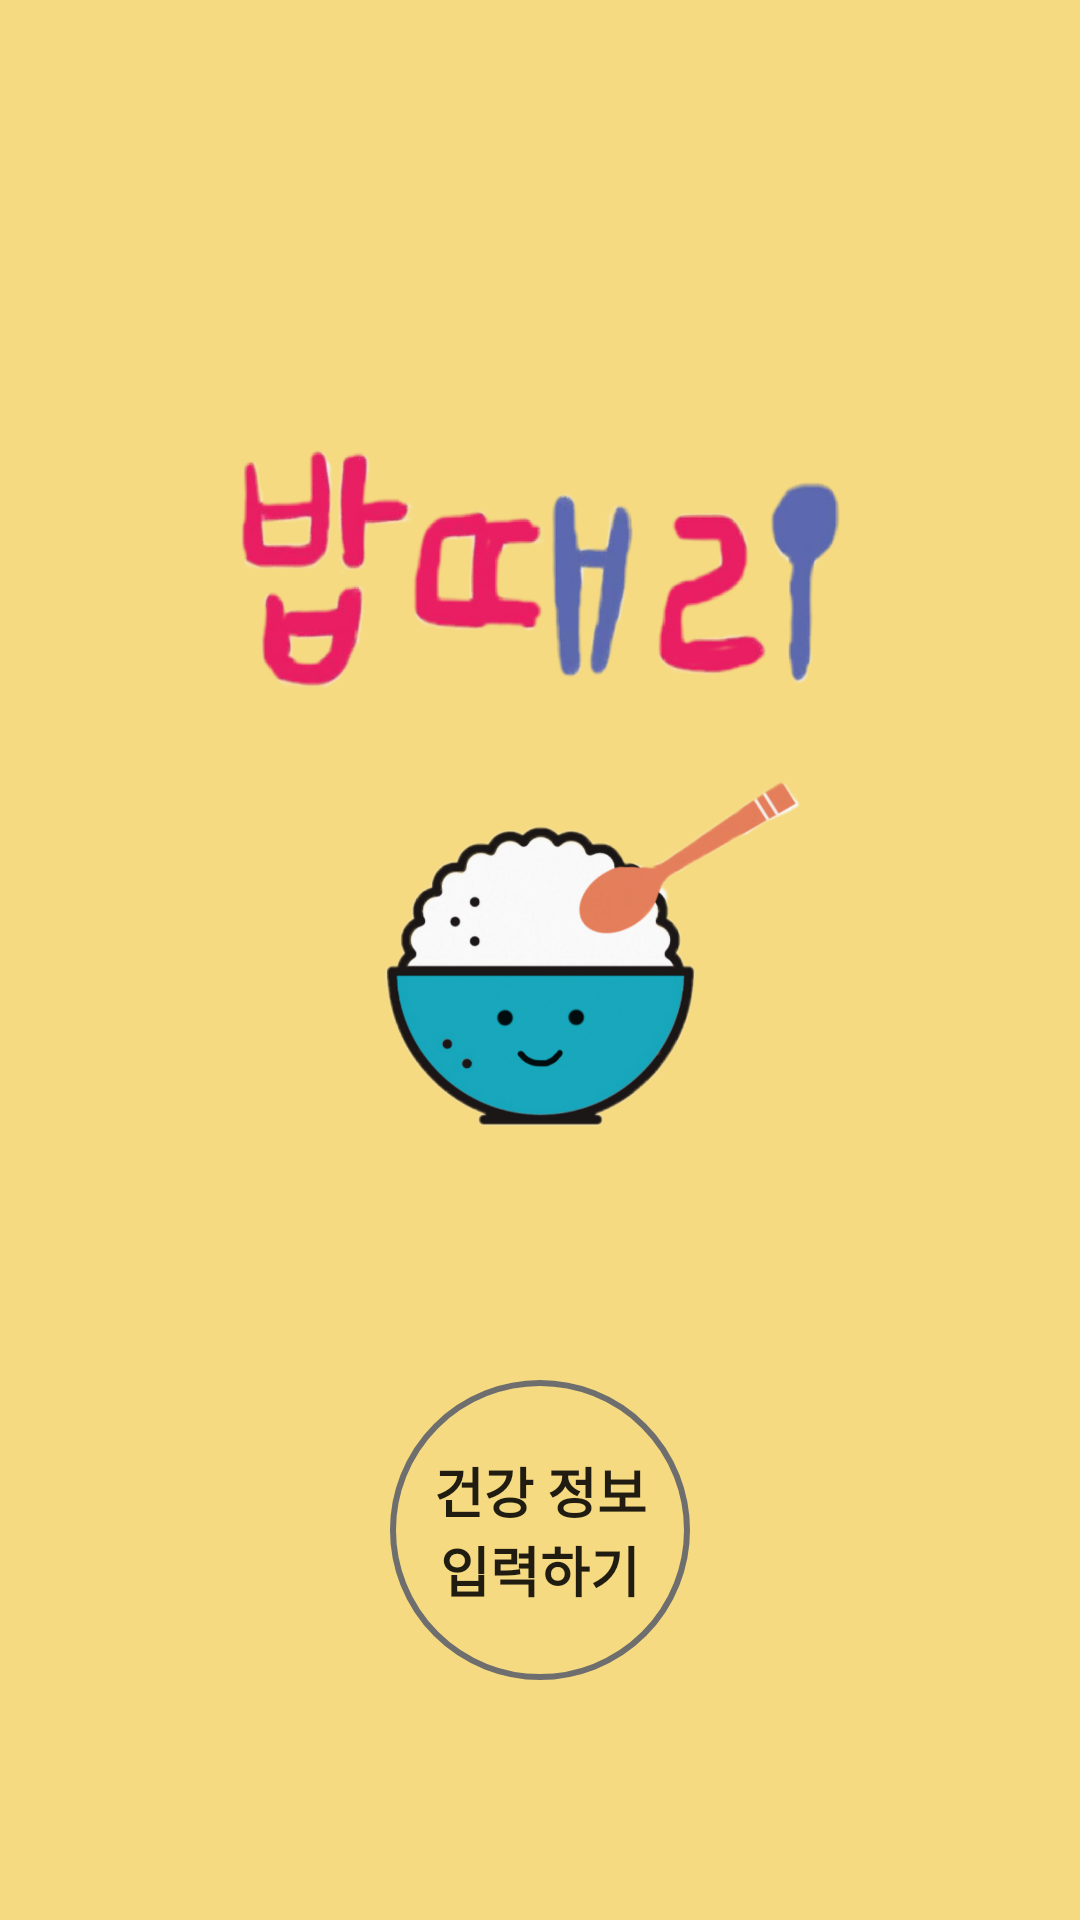

Reconstruct the res/layout file that produces this screen, plus the resources it refers to.
<!-- AndroidManifest.xml: application theme AppTheme -->
<!-- res/layout/activity_main.xml -->
<?xml version="1.0" encoding="utf-8"?>
<android.support.constraint.ConstraintLayout xmlns:android="http://schemas.android.com/apk/res/android"
    xmlns:app="http://schemas.android.com/apk/res-auto"
    xmlns:tools="http://schemas.android.com/tools"
    android:layout_width="match_parent"
    android:layout_height="match_parent"
    tools:context=".MainActivity"
    android:background="#F5DA81">

        <RelativeLayout
            android:layout_width="match_parent"
            android:layout_height="match_parent">

    <ImageView
        android:layout_above="@+id/logo_image"
        android:layout_centerHorizontal="true"
        android:layout_width="200dp"
        android:layout_height="80dp"
        android:background="@drawable/logo_txt"/>
    <ImageView
        android:id="@+id/logo_image"
        android:layout_gravity="center"
        android:layout_centerInParent="true"
        android:layout_width="180dp"
        android:layout_height="180dp"
        android:background="@drawable/rice_logo"
        />
    <Button
        android:id="@+id/go_btn"
        android:layout_width="100dp"
        android:layout_height="100dp"
        android:text="건강 정보  입력하기"
        android:fontFamily="@font/poemwith"
        android:padding="10dp"
        android:textStyle="bold"
        android:textSize="18dp"
        android:background="@drawable/navy_btn"
        android:layout_marginTop="50dp"
        android:layout_centerHorizontal="true"
        android:layout_below="@+id/logo_image"/>


</RelativeLayout>





</android.support.constraint.ConstraintLayout>
<!-- resources referenced by this layout -->
<resources>
  <!-- drawable logo_txt: png bitmap (drawable-v24, 258295 bytes) -->
  <!-- drawable navy_btn (drawable) -->
  <?xml version="1.0" encoding="utf-8"?>
  <shape xmlns:android="http://schemas.android.com/apk/res/android"
      android:shape="oval">
      <corners
          android:radius="15pt"/>
      <stroke
          android:color="#6E6E6E"
          android:width="2dp"
          />
      <padding
          android:right="15dp"
          android:left="15dp"
          android:top="10dp"
          android:bottom="10dp"/>
  
  </shape>
  <!-- drawable rice_logo: png bitmap (drawable-v24, 313885 bytes) -->
  <style name="AppTheme" parent="Theme.AppCompat.Light.DarkActionBar">
          
          <item name="colorPrimary">#F5DA81</item>
          <item name="colorPrimaryDark">#F5DA81</item>
          <item name="colorAccent">@color/colorAccent</item>
          <item name="windowActionBar">true</item>
  
      </style>
  <color name="colorAccent">#F5DA81</color>
</resources>
